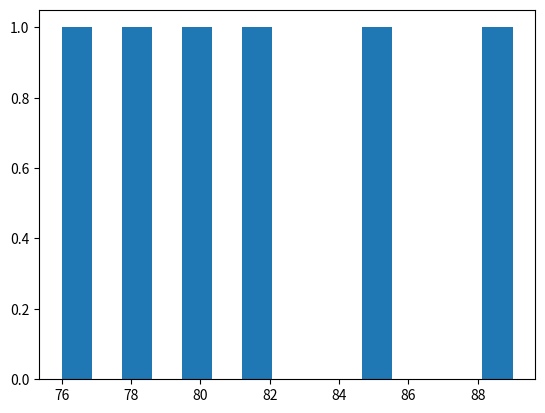
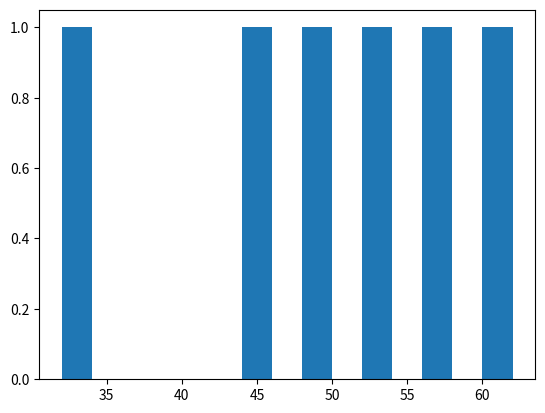

Write the Python code that produced these figures, in order.
import matplotlib.pyplot as plt

life_exp = [76,78,89,82,85,80]
life_exp_then = [45,57,32,49,62,53]

# Histogram of life_exp, 15 bins
plt.hist(life_exp, bins = 15)

# Show and clear plot
plt.show()
plt.clf()

# Histogram of life_exp1950, 15 bins
plt.hist(life_exp_then, bins = 15)

# Show and clear plot again
plt.show()
plt.clf()
